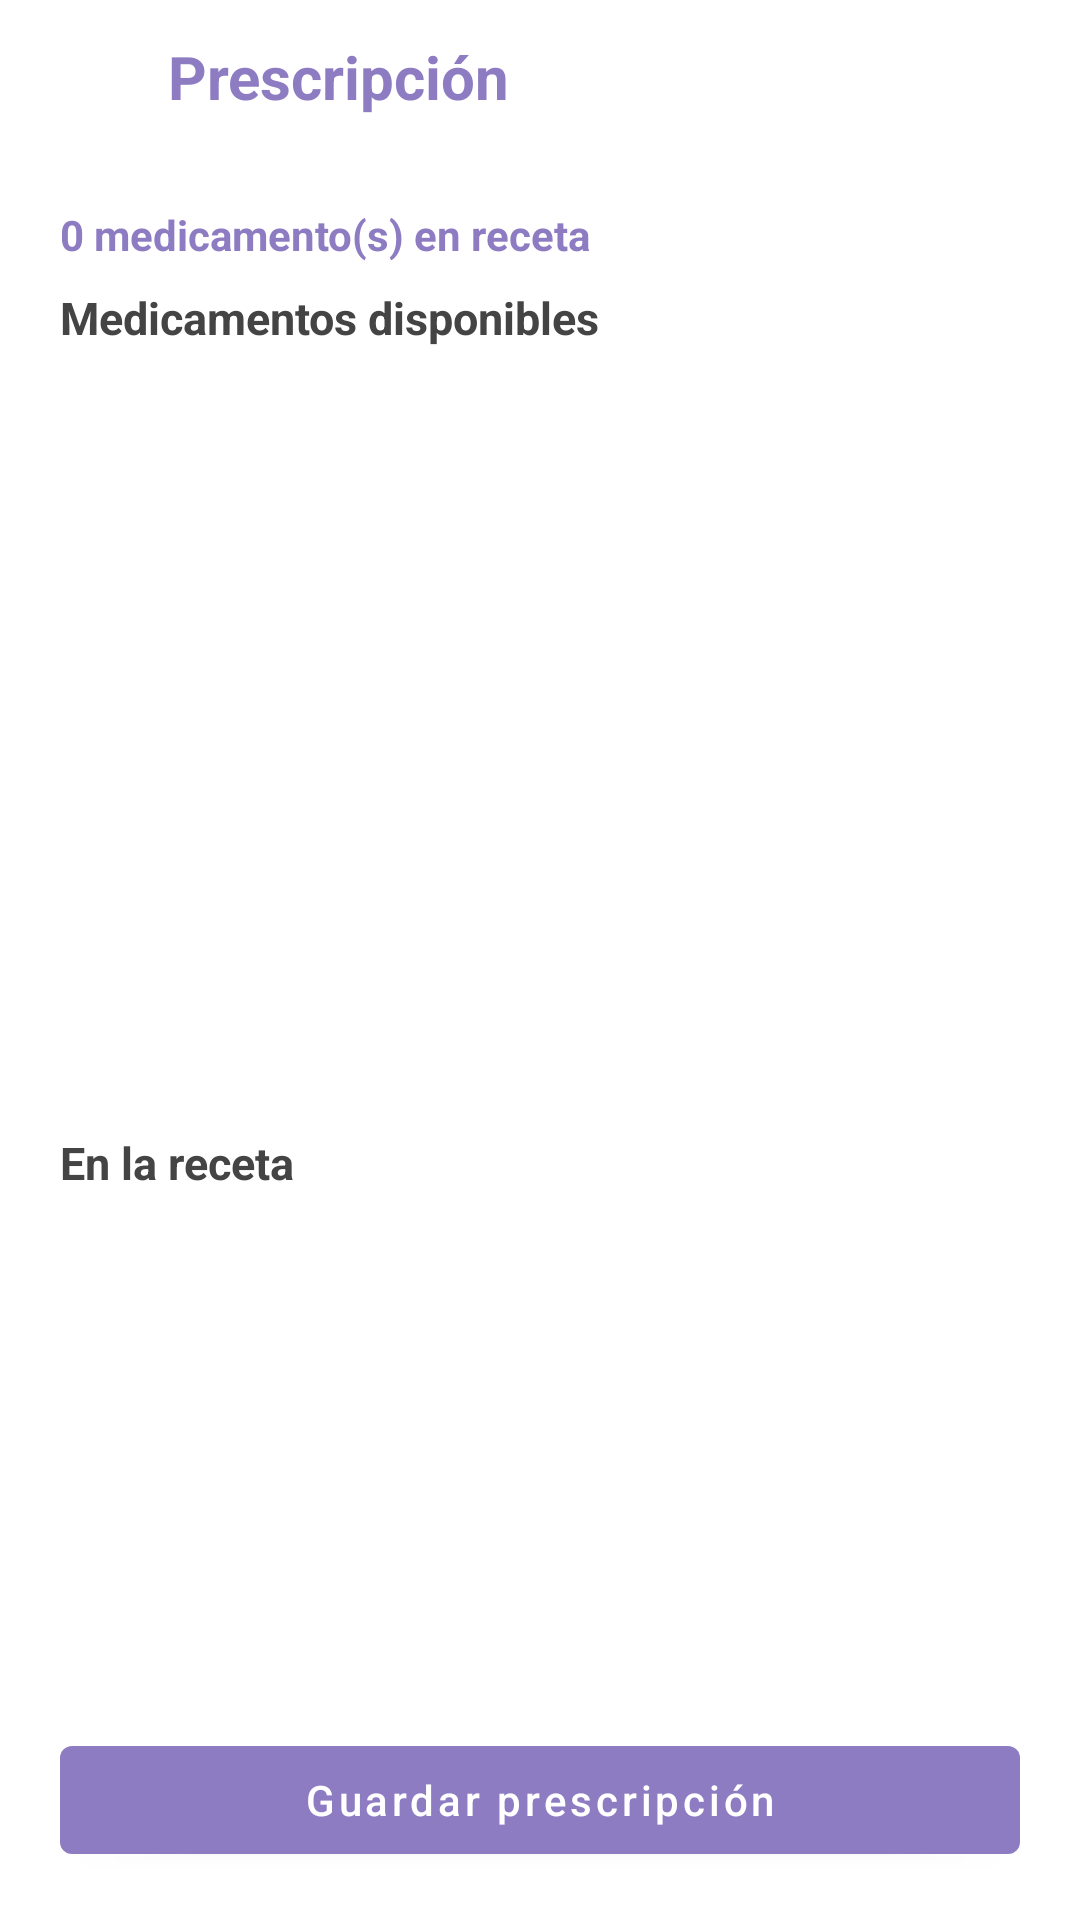

Android layout source for this screen:
<!-- AndroidManifest.xml: application theme Theme.VetApp -->
<!-- res/layout/activity_prescripcion.xml -->
<?xml version="1.0" encoding="utf-8"?>
<LinearLayout
    xmlns:android="http://schemas.android.com/apk/res/android"
    xmlns:app="http://schemas.android.com/apk/res-auto"
    android:layout_width="match_parent"
    android:layout_height="match_parent"
    android:orientation="vertical"
    android:background="@android:color/white"
    android:fitsSystemWindows="true">

    
    <LinearLayout
        android:layout_width="match_parent"
        android:layout_height="wrap_content"
        android:orientation="horizontal"
        android:gravity="center_vertical"
        android:paddingStart="8dp"
        android:paddingEnd="20dp"
        android:paddingTop="12dp"
        android:paddingBottom="12dp">

        <ImageButton
            android:id="@+id/btnBackPresc"
            android:layout_width="40dp"
            android:layout_height="40dp"
            android:background="?attr/selectableItemBackgroundBorderless"
            android:src="@drawable/ic_logout"
            app:tint="@color/morado"
            android:contentDescription="Regresar"/>

        <LinearLayout
            android:layout_width="0dp"
            android:layout_height="wrap_content"
            android:layout_weight="1"
            android:orientation="vertical"
            android:paddingStart="8dp">

            <TextView
                android:text="Prescripción"
                android:textSize="20sp"
                android:textStyle="bold"
                android:textColor="@color/morado"
                android:layout_width="wrap_content"
                android:layout_height="wrap_content"/>

            <TextView
                android:id="@+id/tvPrescPaciente"
                android:layout_width="wrap_content"
                android:layout_height="wrap_content"
                android:textSize="13sp"
                android:textColor="@color/gray"/>
        </LinearLayout>
    </LinearLayout>

    
    <TextView
        android:id="@+id/tvContadorPresc"
        android:layout_width="wrap_content"
        android:layout_height="wrap_content"
        android:text="0 medicamento(s) en receta"
        android:textColor="@color/morado"
        android:textStyle="bold"
        android:textSize="14sp"
        android:paddingStart="20dp"
        android:paddingBottom="8dp"/>

    
    <TextView
        android:layout_width="wrap_content"
        android:layout_height="wrap_content"
        android:text="Medicamentos disponibles"
        android:textSize="15sp"
        android:textStyle="bold"
        android:textColor="#444444"
        android:paddingStart="20dp"
        android:paddingBottom="4dp"/>

    
    <androidx.recyclerview.widget.RecyclerView
        android:id="@+id/rvMedicamentos"
        android:layout_width="match_parent"
        android:layout_height="0dp"
        android:layout_weight="3"
        android:paddingTop="4dp"/>

    
    <TextView
        android:layout_width="wrap_content"
        android:layout_height="wrap_content"
        android:text="En la receta"
        android:textSize="15sp"
        android:textStyle="bold"
        android:textColor="#444444"
        android:paddingStart="20dp"
        android:paddingTop="8dp"
        android:paddingBottom="4dp"/>

    
    <androidx.recyclerview.widget.RecyclerView
        android:id="@+id/rvSeleccionados"
        android:layout_width="match_parent"
        android:layout_height="0dp"
        android:layout_weight="2"
        android:paddingTop="4dp"/>

    
    <com.google.android.material.button.MaterialButton
        android:id="@+id/btnGuardarPresc"
        android:layout_width="match_parent"
        android:layout_height="wrap_content"
        android:text="Guardar prescripción"
        android:textAllCaps="false"
        android:layout_marginStart="20dp"
        android:layout_marginEnd="20dp"
        android:layout_marginTop="8dp"
        android:layout_marginBottom="16dp"
        app:backgroundTint="@color/morado"/>

</LinearLayout>
<!-- resources referenced by this layout -->
<resources>
  <color name="gray">#9E9E9E</color>
  <color name="morado">#8E7CC3</color>
  <style name="Theme.VetApp" parent="Theme.MaterialComponents.DayNight.NoActionBar">
  
          
          <item name="colorPrimary">@color/morado</item>
          <item name="colorPrimaryVariant">@color/morado</item>
          <item name="colorOnPrimary">@color/white</item>
  
          <item name="colorOnSurface">#9E9E9E</item>
          <item name="placeholderTextColor">#9E9E9E</item>
  
          
          <item name="android:windowBackground">@color/white</item>
  
      </style>
  <color name="white">#FFFFFFFF</color>
</resources>
